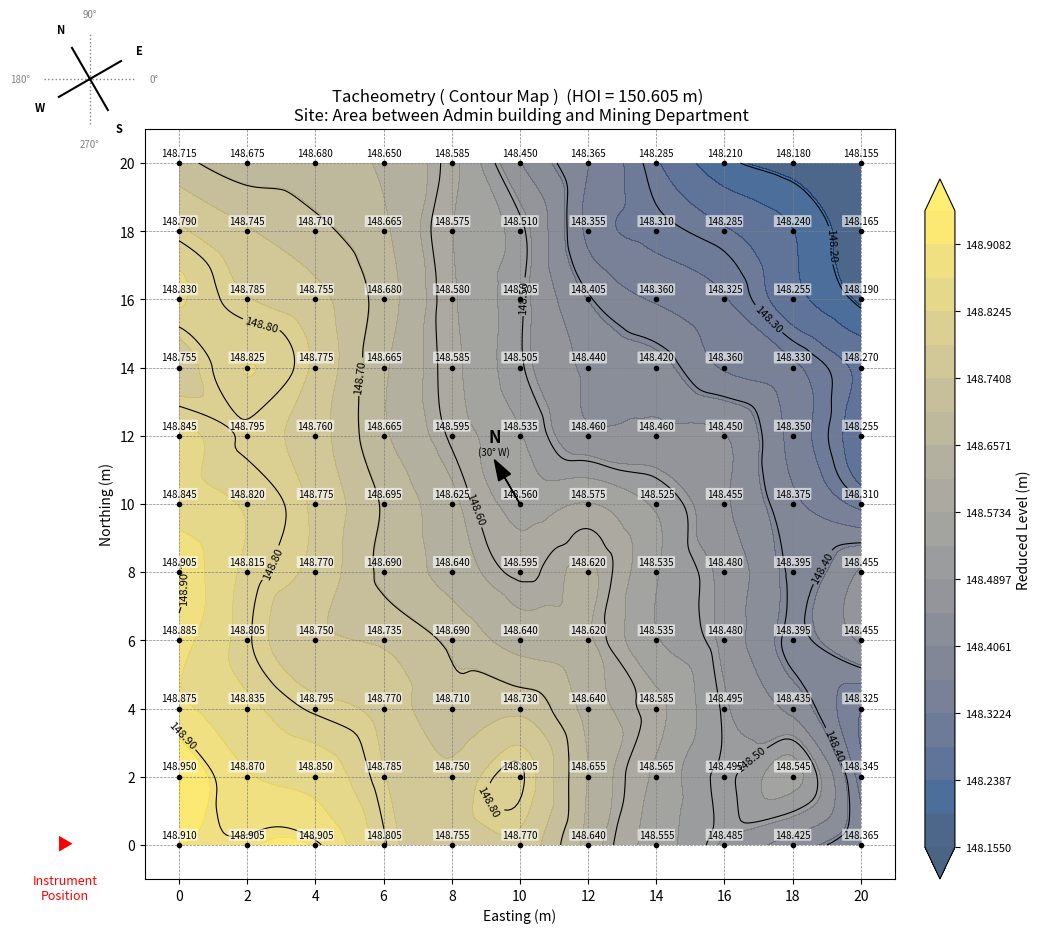

Python code for this plot:
import numpy as np
import matplotlib.pyplot as plt
import math
from scipy.interpolate import griddata # Import for smoothing contours

# --- Input Data ---
staff_readings_list = [
   [1.890, 1.930, 1.925, 1.955, 2.020, 2.155, 2.240, 2.320, 2.395, 2.425, 2.450],
   [1.815, 1.860, 1.895, 1.940, 2.030, 2.095, 2.250, 2.295, 2.320, 2.365, 2.440],
   [1.775, 1.820, 1.850, 1.925, 2.025, 2.100, 2.200, 2.245, 2.280, 2.350, 2.415],
   [1.850, 1.780, 1.830, 1.940, 2.020, 2.100, 2.165, 2.185, 2.245, 2.275, 2.335],
   [1.760, 1.810, 1.845, 1.940, 2.010, 2.070, 2.145, 2.145, 2.155, 2.255, 2.350],
   [1.760, 1.785, 1.830, 1.910, 1.980, 2.045, 2.030, 2.080, 2.150, 2.230, 2.295],
   [1.700, 1.790, 1.835, 1.915, 1.965, 2.010, 1.985, 2.070, 2.125, 2.210, 2.150],
   [1.720, 1.800, 1.855, 1.870, 1.915, 1.965, 1.985, 2.070, 2.125, 2.210, 2.150],
   [1.730, 1.770, 1.810, 1.835, 1.895, 1.875, 1.965, 2.020, 2.110, 2.170, 2.280],
   [1.655, 1.735, 1.755, 1.820, 1.855, 1.800, 1.950, 2.040, 2.110, 2.060, 2.260],
   [1.695, 1.700, 1.700, 1.800, 1.850, 1.835, 1.965, 2.050, 2.120, 2.180, 2.240]
   ]
HOI = 150.605  # Height of Instrument (m)
grid_spacing = 2  # meters
grid_dimension = 20 # meters

# --- Data Preparation ---
flipped = np.flipud(staff_readings_list)
staff_readings = np.array(flipped)

# --- Calculations ---
rl_values = HOI - staff_readings
num_points_y, num_points_x = staff_readings.shape
x_coords = np.linspace(0, grid_dimension, num_points_x)
y_coords = np.linspace(0, grid_dimension, num_points_y)
X_orig, Y_orig = np.meshgrid(x_coords, y_coords)

# --- Interpolation for Smoothing ---
points = np.array([X_orig.ravel(), Y_orig.ravel()]).T
values = rl_values.ravel()
grid_x_fine, grid_y_fine = np.mgrid[0:grid_dimension:200j, 0:grid_dimension:200j]
print("Interpolating data for smoother contours...")
grid_z_fine = griddata(points, values, (grid_x_fine, grid_y_fine), method='cubic')

# --- Plotting ---
print("Generating contour map...")

# Define figure size
fig, ax = plt.subplots(figsize=(10, 10)) # Slightly larger figure to accommodate colorbar

# Set background color to white
fig.patch.set_facecolor('white')
ax.patch.set_facecolor('white')

# Define contour levels
min_rl = np.nanmin(rl_values)
max_rl = np.nanmax(rl_values)
# Use more levels for smoother color filling
num_color_levels = 20
color_levels = np.linspace(min_rl, max_rl, num_color_levels)
# Levels for contour lines can be the same as before or fewer
line_contour_levels = np.arange(np.floor(min_rl * 10) / 10, np.ceil(max_rl * 10) / 10 + 0.1, 0.1) # e.g., every 0.1m

print(f"Calculated RL Range: {min_rl:.3f}m to {max_rl:.3f}m")
print(f"Using Line Contour Levels: {line_contour_levels}")

# --- Add Subtle Color Background ---
# Choose a colormap: e.g., 'viridis', 'cividis', 'Blues', 'Greens', 'YlGnBu', 'terrain'
colormap = 'cividis' # Perceptually uniform, good for data
# Or try 'terrain' for a more traditional map look: colormap = 'terrain'

# Plot filled contours
CF = ax.contourf(grid_x_fine, grid_y_fine, grid_z_fine,
                 levels=color_levels, # Use more levels for smooth color
                 cmap=colormap,
                 alpha=0.7, # Make colors semi-transparent
                 extend='both') # Extend colors beyond min/max levels if needed

# Plot the contour LINES on top of the fill
CS = ax.contour(grid_x_fine, grid_y_fine, grid_z_fine,
                levels=line_contour_levels, # Use defined levels for lines
                colors='black', # Make lines black for contrast
                linewidths=0.8) # Slightly thinner lines

# Add labels to the contour lines
ax.clabel(CS, inline=True, fontsize=8, fmt='%1.2f', colors='black')

# Plot the ORIGINAL grid points and their RL values
for i in range(num_points_y):
    for j in range(num_points_x):
        ax.plot(x_coords[j], y_coords[i], 'ko', markersize=3) # Black points
        if i < rl_values.shape[0] and j < rl_values.shape[1]:
             ax.text(x_coords[j], y_coords[i] + 0.15, f'{rl_values[i, j]:.3f}',
                     ha='center', va='bottom', fontsize=7, color='black', # Use black text
                     bbox=dict(boxstyle='round,pad=0.1', fc='white', ec='none', alpha=0.6)) # Optional white background for text

# --- Add North Arrow (Centered) ---
arrow_base_x = 10
arrow_base_y = 10
arrow_length = 1.5
north_angle_deg_from_vertical_west = 30
north_angle_deg = 90 + north_angle_deg_from_vertical_west
north_angle_rad = math.radians(north_angle_deg)
arrow_dx = arrow_length * math.cos(north_angle_rad)
arrow_dy = arrow_length * math.sin(north_angle_rad)
ax.arrow(arrow_base_x, arrow_base_y, arrow_dx, arrow_dy,
         head_width=0.4, head_length=0.6, fc='black', ec='black',
         length_includes_head=True, zorder=10)
label_offset = 0.4
label_x = arrow_base_x + arrow_dx
label_y = arrow_base_y + arrow_dy + label_offset
ax.text(label_x, label_y, 'N', fontsize=12, fontweight='bold',
        ha='center', va='bottom', zorder=10)
ax.text(label_x, label_y, f"({north_angle_deg_from_vertical_west}° W)",
        fontsize=7, ha='center', va='top', zorder=10)

# --- Formatting Main Plot Area ---
ax.set_xticks(x_coords)
ax.set_yticks(y_coords)
ax.grid(True, which='both', linestyle='--', linewidth=0.5, color='grey')
ax.set_xlabel("Easting (m)")
ax.set_ylabel("Northing (m)")
ax.set_title(f"Tacheometry ( Contour Map )  (HOI = {HOI:.3f} m) \n Site: Area between Admin building and Mining Department")
ax.set_aspect('equal', adjustable='box')
ax.set_xlim(-grid_spacing / 2, grid_dimension + grid_spacing / 2)
ax.set_ylim(-grid_spacing / 2, grid_dimension + grid_spacing / 2)



# --- Add Instrument Symbol OUTSIDE Axes ---
# Adjust layout to make space at the bottom and right (for colorbar)
plt.subplots_adjust(bottom=0.15, top=0.9, right=0.85, left=0.1)
fig.text(0.02, 0.13, "Instrument\nPosition", ha='center', va='baseline', fontsize=9, color='red')
fig.text(0.02, 0.18, u"▶", ha='center', va='baseline', fontsize=12, color='red')

# --- Add Rotated Cardinal Direction Rose with Degrees ---
# Create a small inset axes in the top-left corner (moved from top-right for colorbar)
ax_rose = fig.add_axes([-0.005, 0.90, 0.1, 0.1]) # Position near top LEFT, slightly larger
ax_rose.axis('off')

center_x, center_y = 0.5, 0.5
arm_len = 0.30 # Shorter arms
label_dist = arm_len + 0.18 # Distance for N,E,S,W labels
ref_len = arm_len + 0.08 # Length for reference cross
degree_dist = ref_len + 0.12 # Distance for degree labels

# 1. Draw Reference Cross (aligned with map grid)
ax_rose.plot([center_x - ref_len, center_x + ref_len], [center_y, center_y],
             color='grey', linestyle=':', lw=1) # Horizontal (Map East-West)
ax_rose.plot([center_x, center_x], [center_y - ref_len, center_y + ref_len],
             color='grey', linestyle=':', lw=1) # Vertical (Map North-South)

# 2. Add Degree Labels for Reference Cross
ax_rose.text(center_x + degree_dist, center_y, '0°', color='grey', fontsize=7, ha='left', va='center') # East
ax_rose.text(center_x, center_y + degree_dist, '90°', color='grey', fontsize=7, ha='center', va='bottom') # North
ax_rose.text(center_x - degree_dist, center_y, '180°', color='grey', fontsize=7, ha='right', va='center') # West
ax_rose.text(center_x, center_y - degree_dist, '270°', color='grey', fontsize=7, ha='center', va='top') # South


# 3. Define True Cardinal Directions (Angles from Map +X axis)
directions = { 'N': 120, 'E': 30, 'S': -60, 'W': 210 }

# 4. Draw Rotated Arms and Labels
for label, angle_deg in directions.items():
    angle_rad = math.radians(angle_deg)
    # Arm endpoint
    end_x = center_x + arm_len * math.cos(angle_rad)
    end_y = center_y + arm_len * math.sin(angle_rad)
    # Label position
    lab_x = center_x + label_dist * math.cos(angle_rad)
    lab_y = center_y + label_dist * math.sin(angle_rad)

    # Draw arm
    ax_rose.plot([center_x, end_x], [center_y, end_y], 'k-', lw=1.5)
    # Draw label
    ax_rose.text(lab_x, lab_y, label, ha='center', va='center', fontsize=8, fontweight='bold')


# --- Add Colorbar ---
# Position the colorbar axes to the right of the main plot
# [left, bottom, width, height] in figure coordinates
cbar_ax = fig.add_axes([0.88, 0.15, 0.03, 0.7]) # Right side, adjust position as needed
cbar = fig.colorbar(CF, cax=cbar_ax)
cbar.set_label('Reduced Level (m)')
cbar.ax.tick_params(labelsize=8)

# --- SAVE FIGURE ---
# **Important:** Add this line BEFORE plt.show()
output_filename = 'contour_map_group8_admin_mining.svg'
fig.savefig(output_filename, format='svg', bbox_inches='tight')
print(f"Map saved as SVG: {output_filename}")

# Display the plot
plt.show()


print("\n--- Reduced Levels (RLs) Grid (Original Data - Flipped Input) ---")
# Print the RL values in a grid format for reference
print("   ", end="")
for x in x_coords:
    print(f"{x:6.1f}m", end=" ")
print("\n" + "-" * (8 * num_points_x + 4))
for i in range(num_points_y):
    print(f"{y_coords[i]:4.1f}m|", end="")
    for j in range(num_points_x):
        print(f"{rl_values[i, j]:7.3f}", end=" ")
    print()